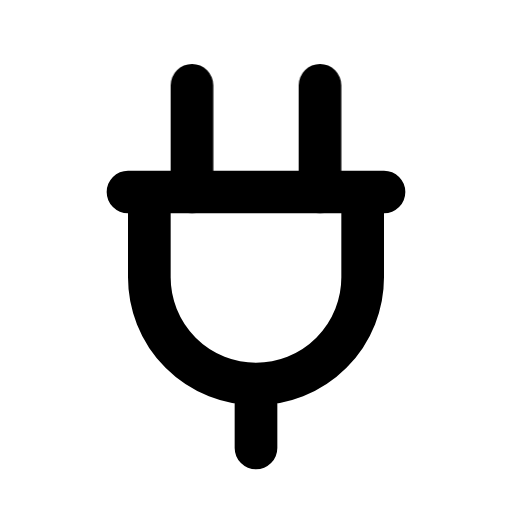
t = 0.00 s
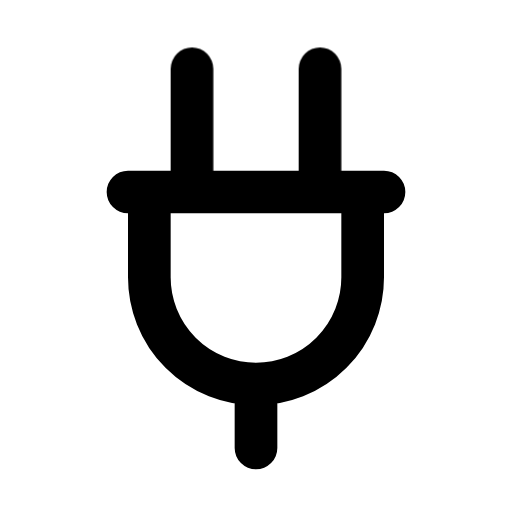
t = 0.46 s
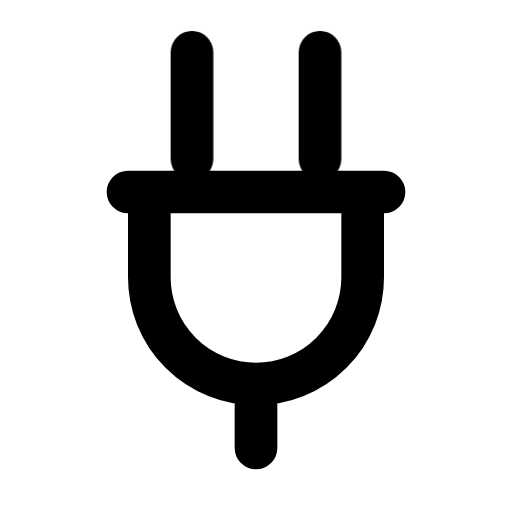
t = 0.92 s
t = 1.43 s: frame unchanged from t = 0.46 s, image omitted
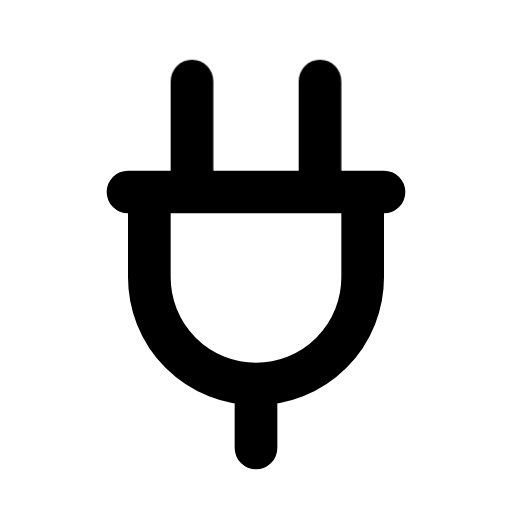
t = 1.69 s
t = 2.32 s: frame unchanged from t = 0.00 s, image omitted

The animated SVG that drew these frames (rendered in a browser with its animation timeline set to each time). Animation: 1 CSS @keyframes rule; one cycle of 2.70 s, repeats indefinitely.

<svg xmlns="http://www.w3.org/2000/svg" width="24" height="24" fill="none" stroke="currentColor" stroke-linecap="round" stroke-linejoin="round" stroke-width="2" viewBox="0 0 24 24">
    <!-- Generated by scripts/icon-expansion/generate.mjs -->
    <style>
        @media (prefers-reduced-motion: no-preference) {
            @keyframes ira-exp-rise { 0%, 72%, 100% { transform: none; } 34% { transform: translateY(-1.55px); } }
            [data-ira-motion="plug"] { transform-box: fill-box; transform-origin: center; animation: ira-exp-rise 2.7s ease-in-out -0s infinite; }
        }
    </style>
    <path d="M6 9h12m-11 0v4a5 5 0 0 0 10 0V9m-5 9v3"/>
    <g data-ira-motion="plug"><path d="M9 9V4m6 5V4"/></g>
</svg>
